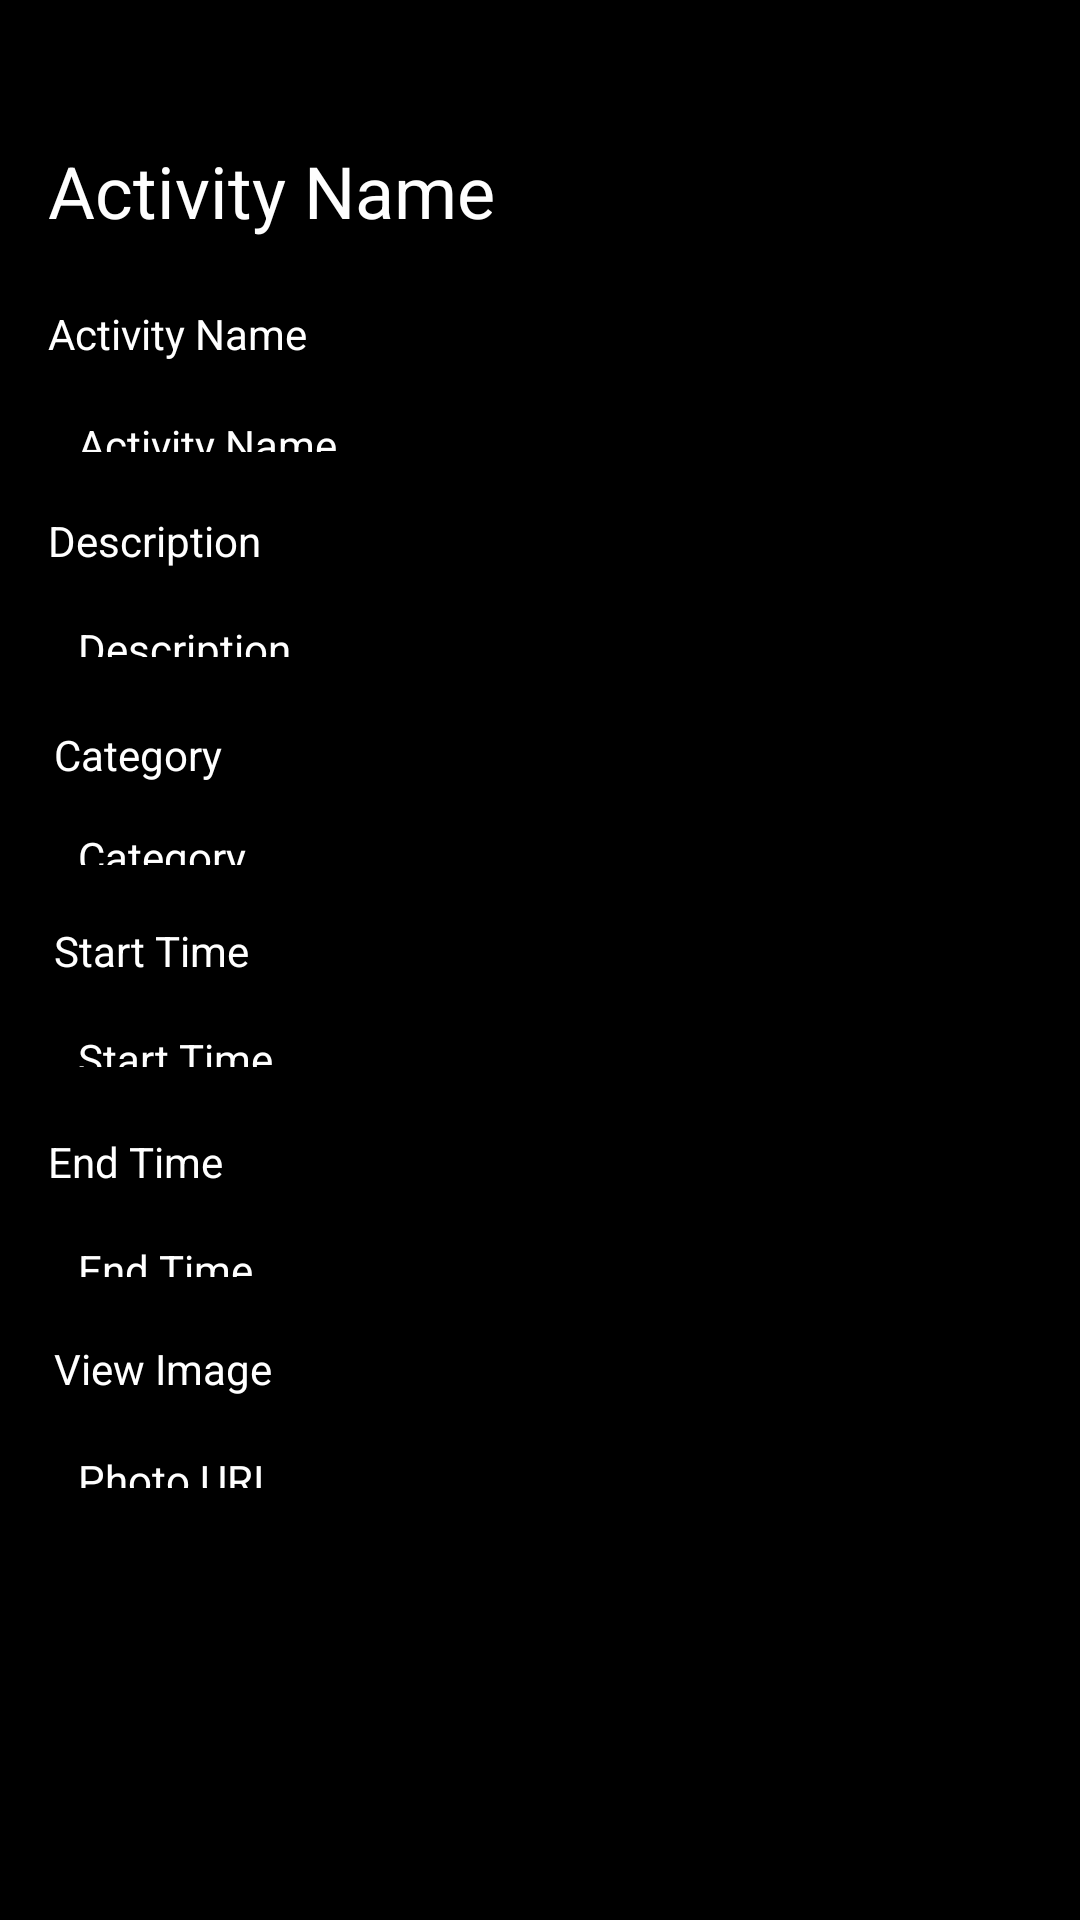

The Android layout XML behind this screen, and the referenced resources:
<!-- AndroidManifest.xml: application theme Theme.OPSC_ClockIT -->
<!-- res/layout/activity_info1.xml -->
<?xml version="1.0" encoding="utf-8"?>
<androidx.constraintlayout.widget.ConstraintLayout xmlns:android="http://schemas.android.com/apk/res/android"
    xmlns:app="http://schemas.android.com/apk/res-auto"
    xmlns:tools="http://schemas.android.com/tools"
    android:id="@+id/main"
    android:layout_width="match_parent"
    android:layout_height="match_parent"
    android:background="@color/black"
    tools:context=".ActivityInfo1">

    <TextView
        android:id="@+id/txtHeading"
        android:layout_width="200dp"
        android:layout_height="0dp"
        android:layout_marginStart="16dp"
        android:layout_marginBottom="22dp"
        android:text="Activity Name"
        android:textAlignment="textStart"
        android:textColor="#FEFEFE"
        android:textSize="24sp"
        app:layout_constraintBottom_toTopOf="@+id/textViewq"
        app:layout_constraintStart_toStartOf="parent"
        app:layout_constraintTop_toBottomOf="@+id/back_button" />

    <TextView
        android:id="@+id/textViewq"
        android:layout_width="wrap_content"
        android:layout_height="wrap_content"
        android:layout_marginStart="16dp"
        android:layout_marginBottom="8dp"
        android:text="Activity Name"
        android:textColor="#FFFFFF"
        app:layout_constraintBottom_toTopOf="@+id/ActivityName"
        app:layout_constraintStart_toStartOf="parent"
        app:layout_constraintTop_toBottomOf="@+id/txtHeading" />

    <TextView
        android:id="@+id/textView12"
        android:layout_width="wrap_content"
        android:layout_height="wrap_content"
        android:layout_marginBottom="7dp"
        android:text="End Time"
        android:textColor="#FFFFFF"
        app:layout_constraintBottom_toTopOf="@+id/txtEndTime"
        app:layout_constraintStart_toStartOf="@+id/txtEndTime"
        app:layout_constraintTop_toBottomOf="@+id/txtStartTime" />

    <TextView
        android:id="@+id/textView14"
        android:layout_width="wrap_content"
        android:layout_height="wrap_content"
        android:layout_marginStart="2dp"
        android:layout_marginBottom="5dp"
        android:text="Category"
        android:textColor="#FFFFFF"
        app:layout_constraintBottom_toTopOf="@+id/txtCategory"
        app:layout_constraintStart_toStartOf="@+id/txtCategory"
        app:layout_constraintTop_toBottomOf="@+id/txtDescription" />

    <TextView
        android:id="@+id/txtDescription"
        android:layout_width="0dp"
        android:layout_height="0dp"
        android:layout_marginStart="16dp"
        android:layout_marginEnd="16dp"
        android:layout_marginBottom="13dp"
        android:background="@drawable/round_buttons"
        android:padding="10dp"
        android:text="Description"
        android:textColor="#FFFFFF"
        android:textSize="14sp"
        app:layout_constraintBottom_toTopOf="@+id/textView14"
        app:layout_constraintEnd_toEndOf="parent"
        app:layout_constraintStart_toStartOf="parent"
        app:layout_constraintTop_toBottomOf="@+id/textView15" />

    <TextView
        android:id="@+id/textView13"
        android:layout_width="wrap_content"
        android:layout_height="wrap_content"
        android:layout_marginStart="2dp"
        android:layout_marginBottom="7dp"
        android:text="Start Time"
        android:textColor="#FFFFFF"
        app:layout_constraintBottom_toTopOf="@+id/txtStartTime"
        app:layout_constraintStart_toStartOf="@+id/txtStartTime"
        app:layout_constraintTop_toBottomOf="@+id/txtCategory" />

    <TextView
        android:id="@+id/txtCategory"
        android:layout_width="0dp"
        android:layout_height="0dp"
        android:layout_marginStart="16dp"
        android:layout_marginEnd="16dp"
        android:layout_marginBottom="9dp"
        android:background="@drawable/round_buttons"
        android:padding="10dp"
        android:text="Category"
        android:textColor="#FFFFFF"
        android:textSize="14sp"
        app:layout_constraintBottom_toTopOf="@+id/textView13"
        app:layout_constraintEnd_toEndOf="parent"
        app:layout_constraintStart_toStartOf="parent"
        app:layout_constraintTop_toBottomOf="@+id/textView14" />

    <TextView
        android:id="@+id/txtStartTime"
        android:layout_width="0dp"
        android:layout_height="0dp"
        android:layout_marginStart="16dp"
        android:layout_marginEnd="16dp"
        android:layout_marginBottom="12dp"
        android:background="@drawable/round_buttons"
        android:padding="10dp"
        android:text="Start Time"
        android:textColor="#FFFFFF"
        android:textSize="14sp"
        app:layout_constraintBottom_toTopOf="@+id/textView12"
        app:layout_constraintEnd_toEndOf="parent"
        app:layout_constraintStart_toStartOf="parent"
        app:layout_constraintTop_toBottomOf="@+id/textView13" />

    <TextView
        android:id="@+id/txtPhotoUri"
        android:layout_width="0dp"
        android:layout_height="0dp"
        android:layout_marginStart="16dp"
        android:layout_marginEnd="16dp"
        android:layout_marginBottom="134dp"
        android:background="@drawable/round_buttons"
        android:padding="10dp"
        android:text="Photo URI"
        android:textColor="#FFFFFF"
        android:textSize="14sp"
        app:layout_constraintBottom_toBottomOf="parent"
        app:layout_constraintEnd_toEndOf="parent"
        app:layout_constraintStart_toStartOf="parent"
        app:layout_constraintTop_toBottomOf="@+id/textView17" />

    <TextView
        android:id="@+id/txtEndTime"
        android:layout_width="0dp"
        android:layout_height="0dp"
        android:layout_marginStart="16dp"

        android:layout_marginEnd="16dp"
        android:layout_marginBottom="11dp"
        android:background="@drawable/round_buttons"
        android:padding="10dp"
        android:text="End Time"
        android:textColor="#FFFFFF"
        android:textSize="14sp"
        app:layout_constraintBottom_toTopOf="@+id/textView17"
        app:layout_constraintEnd_toEndOf="parent"
        app:layout_constraintStart_toStartOf="parent"
        app:layout_constraintTop_toBottomOf="@+id/textView12" />

    <TextView
        android:id="@+id/textView17"
        android:layout_width="wrap_content"
        android:layout_height="wrap_content"
        android:layout_marginStart="2dp"
        android:layout_marginBottom="8dp"
        android:text="View Image"
        android:textColor="#FFFFFF"
        app:layout_constraintBottom_toTopOf="@+id/txtPhotoUri"
        app:layout_constraintStart_toStartOf="@+id/txtPhotoUri"
        app:layout_constraintTop_toBottomOf="@+id/txtEndTime" />

    <TextView
        android:id="@+id/textView15"
        android:layout_width="wrap_content"
        android:layout_height="wrap_content"
        android:layout_marginBottom="7dp"
        android:text="Description"
        android:textColor="#FFFFFF"
        app:layout_constraintBottom_toTopOf="@+id/txtDescription"
        app:layout_constraintStart_toStartOf="@+id/txtDescription"
        app:layout_constraintTop_toBottomOf="@+id/ActivityName" />

    <TextView
        android:id="@+id/ActivityName"
        android:layout_width="0dp"
        android:layout_height="0dp"
        android:layout_marginStart="16dp"
        android:layout_marginEnd="16dp"
        android:layout_marginBottom="10dp"
        android:background="@drawable/round_buttons"
        android:padding="10dp"
        android:text="Activity Name"
        android:textColor="#FEFEFE"
        android:textSize="14sp"
        app:layout_constraintBottom_toTopOf="@+id/textView15"
        app:layout_constraintEnd_toEndOf="parent"
        app:layout_constraintStart_toStartOf="parent"
        app:layout_constraintTop_toBottomOf="@+id/textViewq" />

    <ImageView
        android:id="@+id/back_button"
        android:layout_width="53dp"
        android:layout_height="0dp"
        android:layout_marginBottom="15dp"
        android:clickable="true"
        android:focusable="true"
        android:src="@drawable/back_button"
        app:layout_constraintBottom_toTopOf="@+id/txtHeading"
        app:layout_constraintStart_toStartOf="parent"
        app:layout_constraintTop_toTopOf="parent" />

    <ImageView
        android:id="@+id/imageView"
        android:layout_width="91dp"
        android:layout_height="100dp"
        android:layout_marginTop="16dp"
        android:contentDescription="Image"
        app:layout_constraintEnd_toEndOf="parent"
        app:layout_constraintStart_toStartOf="parent"
        app:layout_constraintTop_toBottomOf="@+id/txtPhotoUri" />


</androidx.constraintlayout.widget.ConstraintLayout>
<!-- resources referenced by this layout -->
<resources>
  <color name="black">#FF000000</color>
  <style name="Theme.OPSC_ClockIT" parent="Base.Theme.OPSC_ClockIT" />
  <style name="Base.Theme.OPSC_ClockIT" parent="Theme.Material3.DayNight.NoActionBar">
          
          
      </style>
</resources>
